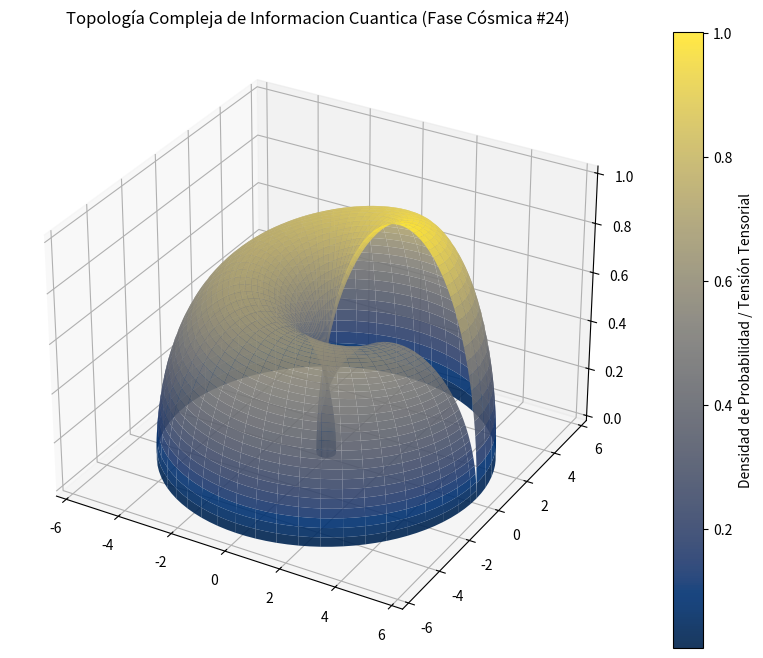

The matplotlib source for this figure:
%matplotlib inline
# Simulación Cósmica: Informacion Cuantica - Variante 24
import numpy as np
import matplotlib.pyplot as plt
from mpl_toolkits.mplot3d import Axes3D

# Parámetros Físicos Cuánticos/Relativistas
alpha = 2.625
beta = 2.945
gamma = 1.008

u = np.linspace(0, 2 * np.pi, 100)
v = np.linspace(0, np.pi, 100)
U, V = np.meshgrid(u, v)

# Topología Espacio-Temporal Avanzada (Fase Cósmica)
X = (alpha + beta * np.cos(V)) * np.cos(U)
Y = (alpha + beta * np.cos(V)) * np.sin(U)
Z = gamma * np.sin(V) * np.exp(-U/10)

fig = plt.figure(figsize=(12, 8))
ax = fig.add_subplot(111, projection='3d')
surf = ax.plot_surface(X, Y, Z, cmap='cividis', edgecolor='none', alpha=0.9)

fig.colorbar(surf, ax=ax, label='Densidad de Probabilidad / Tensión Tensorial')
plt.title(r'Topología Compleja de Informacion Cuantica (Fase Cósmica #24)')
plt.show()
